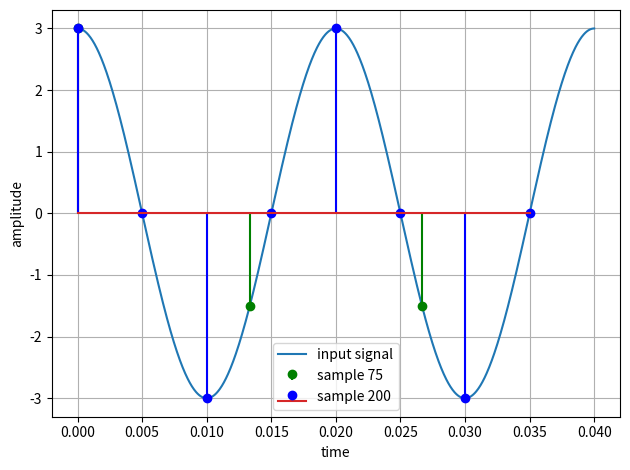

Source code (Python):
'''
Consider the continuous-time analog signal x(t)=3cos(100πt). Sample the analog 
signal at 200 Hz and 75 Hz. Show the discrete-time signal after sampling. ⟹ 
realization. .

'''
import numpy as np
import matplotlib.pyplot as plt

n = np.linspace(0, 0.04, 1000)
y = 3 * np.cos(100*np.pi*n)
plt.plot(n, y, label = 'input signal')
plt.xlabel('time')
plt.ylabel('amplitude')
plt.legend()



n = np.arange(0, 0.04, 1/75)
y = y = 3 * np.cos(100*np.pi*n)
plt.stem(n, y, 'g', label = 'sample 75',  basefmt=" ")
plt.xlabel('time')
plt.ylabel('amplitude')
plt.legend()


n = np.arange(0, 0.04, 1/200)
y = y = 3 * np.cos(100*np.pi*n)
plt.stem(n, y, 'b', label = 'sample 200')
plt.xlabel('time')
plt.ylabel('amplitude')
plt.legend()
plt.grid(True)

plt.tight_layout()
plt.show()
